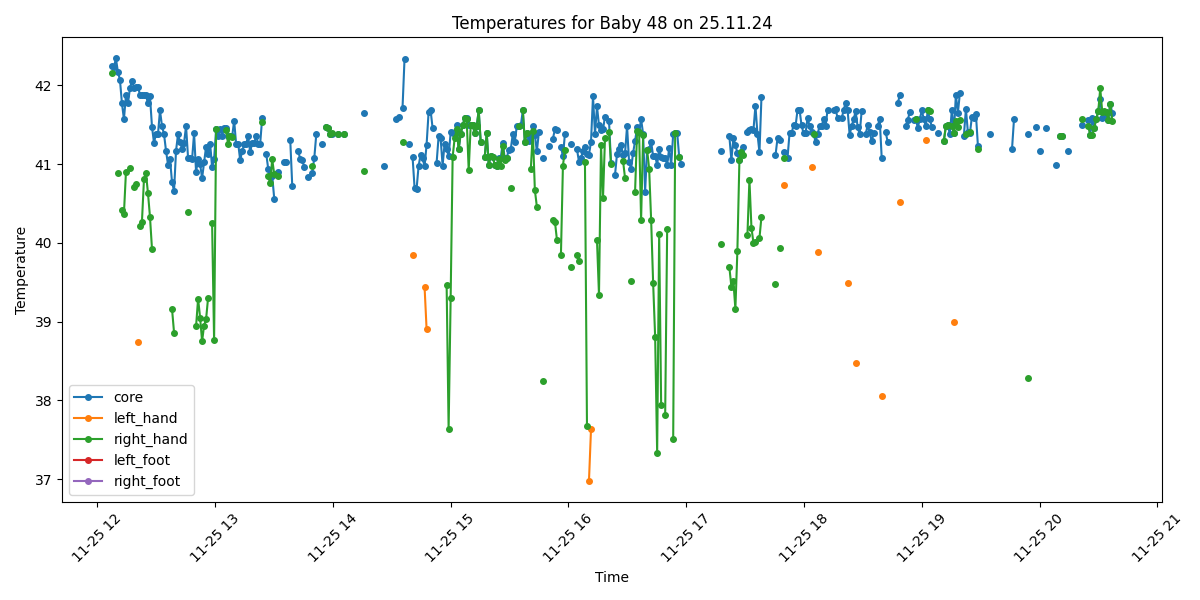

The data file committed next to this chart (first rows):
Process, Image Path, core, left_hand, right_hand, left_foot, right_foot, limbs_avg, core_minus_limbs, diagnosis
True, /data/uabcvmsc/shared/newborn/48/25.11.2…, 42.25, , 42.15, , , 42.15, 0.1, Fever
True, /data/uabcvmsc/shared/newborn/48/25.11.2…, 42.23, , , , , , , Fever
True, /data/uabcvmsc/shared/newborn/48/25.11.2…, 42.34, , , , , , , Fever
True, /data/uabcvmsc/shared/newborn/48/25.11.2…, 42.17, , 40.88, , , 40.88, 1.29, Fever
True, /data/uabcvmsc/shared/newborn/48/25.11.2…, 42.07, , , , , , , Fever
True, /data/uabcvmsc/shared/newborn/48/25.11.2…, 41.77, , 40.42, , , 40.42, 1.35, Fever
True, /data/uabcvmsc/shared/newborn/48/25.11.2…, 41.57, , 40.37, , , 40.37, 1.2, Fever
True, /data/uabcvmsc/shared/newborn/48/25.11.2…, 41.87, , 40.9, , , 40.9, 0.97, Fever
True, /data/uabcvmsc/shared/newborn/48/25.11.2…, 41.77, , , , , , , Fever
True, /data/uabcvmsc/shared/newborn/48/25.11.2…, 41.96, , 40.95, , , 40.95, 1.01, Fever
True, /data/uabcvmsc/shared/newborn/48/25.11.2…, 42.06, , , , , , , Fever
True, /data/uabcvmsc/shared/newborn/48/25.11.2…, 41.97, , 40.71, , , 40.71, 1.26, Fever
True, /data/uabcvmsc/shared/newborn/48/25.11.2…, 41.98, , 40.74, , , 40.74, 1.24, Fever
True, /data/uabcvmsc/shared/newborn/48/25.11.2…, 41.98, 38.74, , , , 38.74, 3.24, Fever and Peripheral shutdown
True, /data/uabcvmsc/shared/newborn/48/25.11.2…, 41.88, , 40.21, , , 40.21, 1.67, Fever
True, /data/uabcvmsc/shared/newborn/48/25.11.2…, 41.87, , 40.27, , , 40.27, 1.6, Fever
True, /data/uabcvmsc/shared/newborn/48/25.11.2…, 41.88, , 40.81, , , 40.81, 1.07, Fever
True, /data/uabcvmsc/shared/newborn/48/25.11.2…, 41.87, , 40.88, , , 40.88, 0.99, Fever
True, /data/uabcvmsc/shared/newborn/48/25.11.2…, 41.77, , 40.63, , , 40.63, 1.14, Fever
True, /data/uabcvmsc/shared/newborn/48/25.11.2…, 41.86, , 40.33, , , 40.33, 1.53, Fever
True, /data/uabcvmsc/shared/newborn/48/25.11.2…, 41.47, , 39.92, , , 39.92, 1.55, Fever
True, /data/uabcvmsc/shared/newborn/48/25.11.2…, 41.27, , , , , , , Fever
True, /data/uabcvmsc/shared/newborn/48/25.11.2…, 41.38, , , , , , , Fever
True, /data/uabcvmsc/shared/newborn/48/25.11.2…, 41.38, , , , , , , Fever
True, /data/uabcvmsc/shared/newborn/48/25.11.2…, 41.68, , , , , , , Fever
True, /data/uabcvmsc/shared/newborn/48/25.11.2…, 41.48, , , , , , , Fever
True, /data/uabcvmsc/shared/newborn/48/25.11.2…, 41.38, , , , , , , Fever
True, /data/uabcvmsc/shared/newborn/48/25.11.2…, 41.17, , , , , , , Fever
True, /data/uabcvmsc/shared/newborn/48/25.11.2…, 40.99, , , , , , , Fever
True, /data/uabcvmsc/shared/newborn/48/25.11.2…, 41.06, , , , , , , Fever
True, /data/uabcvmsc/shared/newborn/48/25.11.2…, 40.77, , 39.16, , , 39.16, 1.61, Fever
True, /data/uabcvmsc/shared/newborn/48/25.11.2…, 40.66, , 38.86, , , 38.86, 1.8, Fever
True, /data/uabcvmsc/shared/newborn/48/25.11.2…, 41.17, , , , , , , Fever
True, /data/uabcvmsc/shared/newborn/48/25.11.2…, 41.38, , , , , , , Fever
True, /data/uabcvmsc/shared/newborn/48/25.11.2…, 41.28, , , , , , , Fever
True, /data/uabcvmsc/shared/newborn/48/25.11.2…, 41.19, , , , , , , Fever
True, /data/uabcvmsc/shared/newborn/48/25.11.2…, 41.27, , , , , , , Fever
True, /data/uabcvmsc/shared/newborn/48/25.11.2…, 41.48, , , , , , , Fever
True, /data/uabcvmsc/shared/newborn/48/25.11.2…, 41.08, , 40.39, , , 40.39, 0.69, Fever
True, /data/uabcvmsc/shared/newborn/48/25.11.2…, 41.08, , , , , , , Fever
True, /data/uabcvmsc/shared/newborn/48/25.11.2…, 41.06, , , , , , , Fever
True, /data/uabcvmsc/shared/newborn/48/25.11.2…, 41.39, , , , , , , Fever
True, /data/uabcvmsc/shared/newborn/48/25.11.2…, 40.9, , 38.94, , , 38.94, 1.96, Fever
True, /data/uabcvmsc/shared/newborn/48/25.11.2…, 41.06, , 39.29, , , 39.29, 1.77, Fever
True, /data/uabcvmsc/shared/newborn/48/25.11.2…, 41.0, , 39.05, , , 39.05, 1.95, Fever
True, /data/uabcvmsc/shared/newborn/48/25.11.2…, 40.82, , 38.75, , , 38.75, 2.07, Fever
True, /data/uabcvmsc/shared/newborn/48/25.11.2…, 41.02, , 38.95, , , 38.95, 2.07, Fever
True, /data/uabcvmsc/shared/newborn/48/25.11.2…, 41.22, , 39.03, , , 39.03, 2.19, Fever
True, /data/uabcvmsc/shared/newborn/48/25.11.2…, 41.13, , 39.3, , , 39.3, 1.83, Fever
True, /data/uabcvmsc/shared/newborn/48/25.11.2…, 41.26, , , , , , , Fever
True, /data/uabcvmsc/shared/newborn/48/25.11.2…, 40.96, , 40.25, , , 40.25, 0.71, Fever
True, /data/uabcvmsc/shared/newborn/48/25.11.2…, 41.06, , 38.76, , , 38.76, 2.3, Fever
True, /data/uabcvmsc/shared/newborn/48/25.11.2…, 41.45, , 41.45, , , 41.45, 0.0, Fever
True, /data/uabcvmsc/shared/newborn/48/25.11.2…, 41.36, , , , , , , Fever
True, /data/uabcvmsc/shared/newborn/48/25.11.2…, 41.45, , , , , , , Fever
True, /data/uabcvmsc/shared/newborn/48/25.11.2…, 41.36, , , , , , , Fever
True, /data/uabcvmsc/shared/newborn/48/25.11.2…, 41.46, , , , , , , Fever
True, /data/uabcvmsc/shared/newborn/48/25.11.2…, 41.46, , 41.43, , , 41.43, 0.03, Fever
True, /data/uabcvmsc/shared/newborn/48/25.11.2…, 41.35, , 41.25, , , 41.25, 0.1, Fever
True, /data/uabcvmsc/shared/newborn/48/25.11.2…, 41.35, , 41.35, , , 41.35, 0.0, Fever
... 440 more rows
